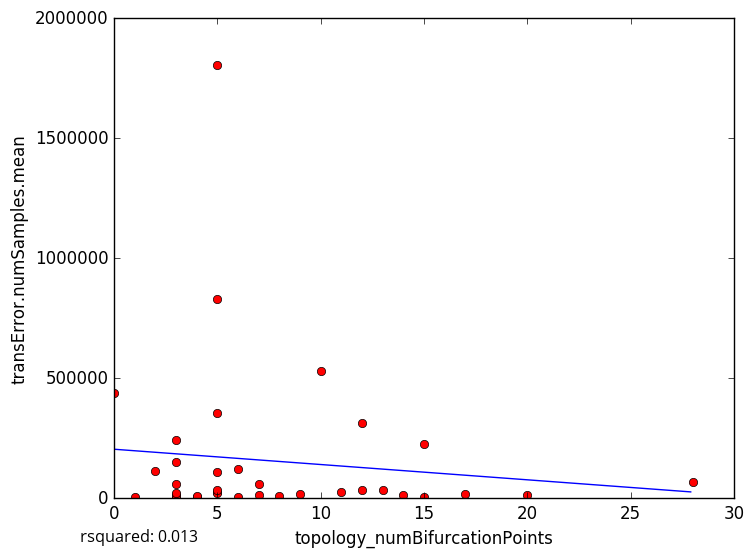

The file beside this chart, header and first rows:
topology_numBifurcationPoints, transError.numSamples.mean
8, 8627
9, 15696
3, 6140
4, 4242
6, 6332
3, 6329
15, 5863
1, 6087
5, 357218
5, 830942
12, 36389
7, 15490
20, 13796
3, 12714
3, 7331
4, 7724
5, 25950
5, 22338
11, 24431
7, 59670
14, 13574
3, 22022
13, 32608
0, 437301
3, 151082
2, 114101
5, 35667
6, 122500
17, 19130
5, 110106
5, 1804313
15, 225133
10, 531998
3, 242087
12, 311884
28, 65744
3, 57460
5-Fold RMSE:, 147144, 270614, 638461, 207184, 207184
Average 5-Fold RMSE:, 282964
5-Fold rsquared:, 0.005919, -0.04586, -0.1254, -0.6757, -0.6757
Average 5-Fold rsquared:, -115.3
